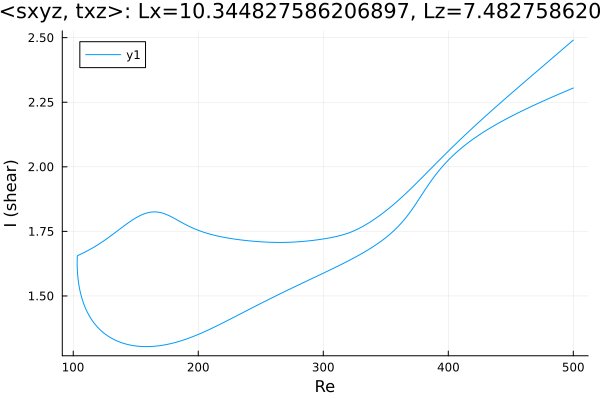

The file beside this chart, header and first rows:
Re, shear
500.0, 2.305
500, 2.305
498.6, 2.302
497.1, 2.299
495.7, 2.296
494.3, 2.293
492.9, 2.29
491.5, 2.288
490.1, 2.285
488.7, 2.282
487.2, 2.279
485.8, 2.276
484.4, 2.273
483, 2.27
481.6, 2.267
480.2, 2.264
478.8, 2.261
477.3, 2.258
475.9, 2.255
474.5, 2.252
473.1, 2.248
471.7, 2.245
470.3, 2.242
468.9, 2.239
467.5, 2.236
466, 2.233
464.6, 2.229
463.2, 2.226
461.8, 2.223
460.4, 2.22
459, 2.216
457.6, 2.213
456.1, 2.21
454.7, 2.206
453.3, 2.203
451.9, 2.199
450.5, 2.196
449.1, 2.192
447.7, 2.189
446.2, 2.185
444.8, 2.181
443.4, 2.178
442, 2.174
440.6, 2.17
439.2, 2.166
437.8, 2.162
436.3, 2.158
435.7, 2.156
434.3, 2.152
432.8, 2.148
431.4, 2.144
430, 2.14
428.6, 2.136
427.2, 2.131
425.8, 2.127
424.4, 2.122
422.9, 2.118
421.5, 2.113
420.1, 2.108
418.7, 2.103
... 575 more rows
